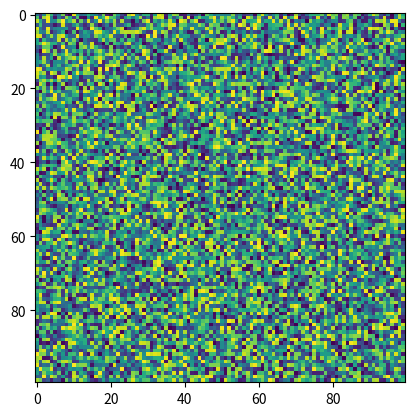

Recreate this plot in Python.
import matplotlib.pyplot as plt
import numpy as np
X = np.random.rand(100, 100)
plt.imshow(cmap='viridis', norm=None, X=X, resample=None, interpolation_stage=None)
